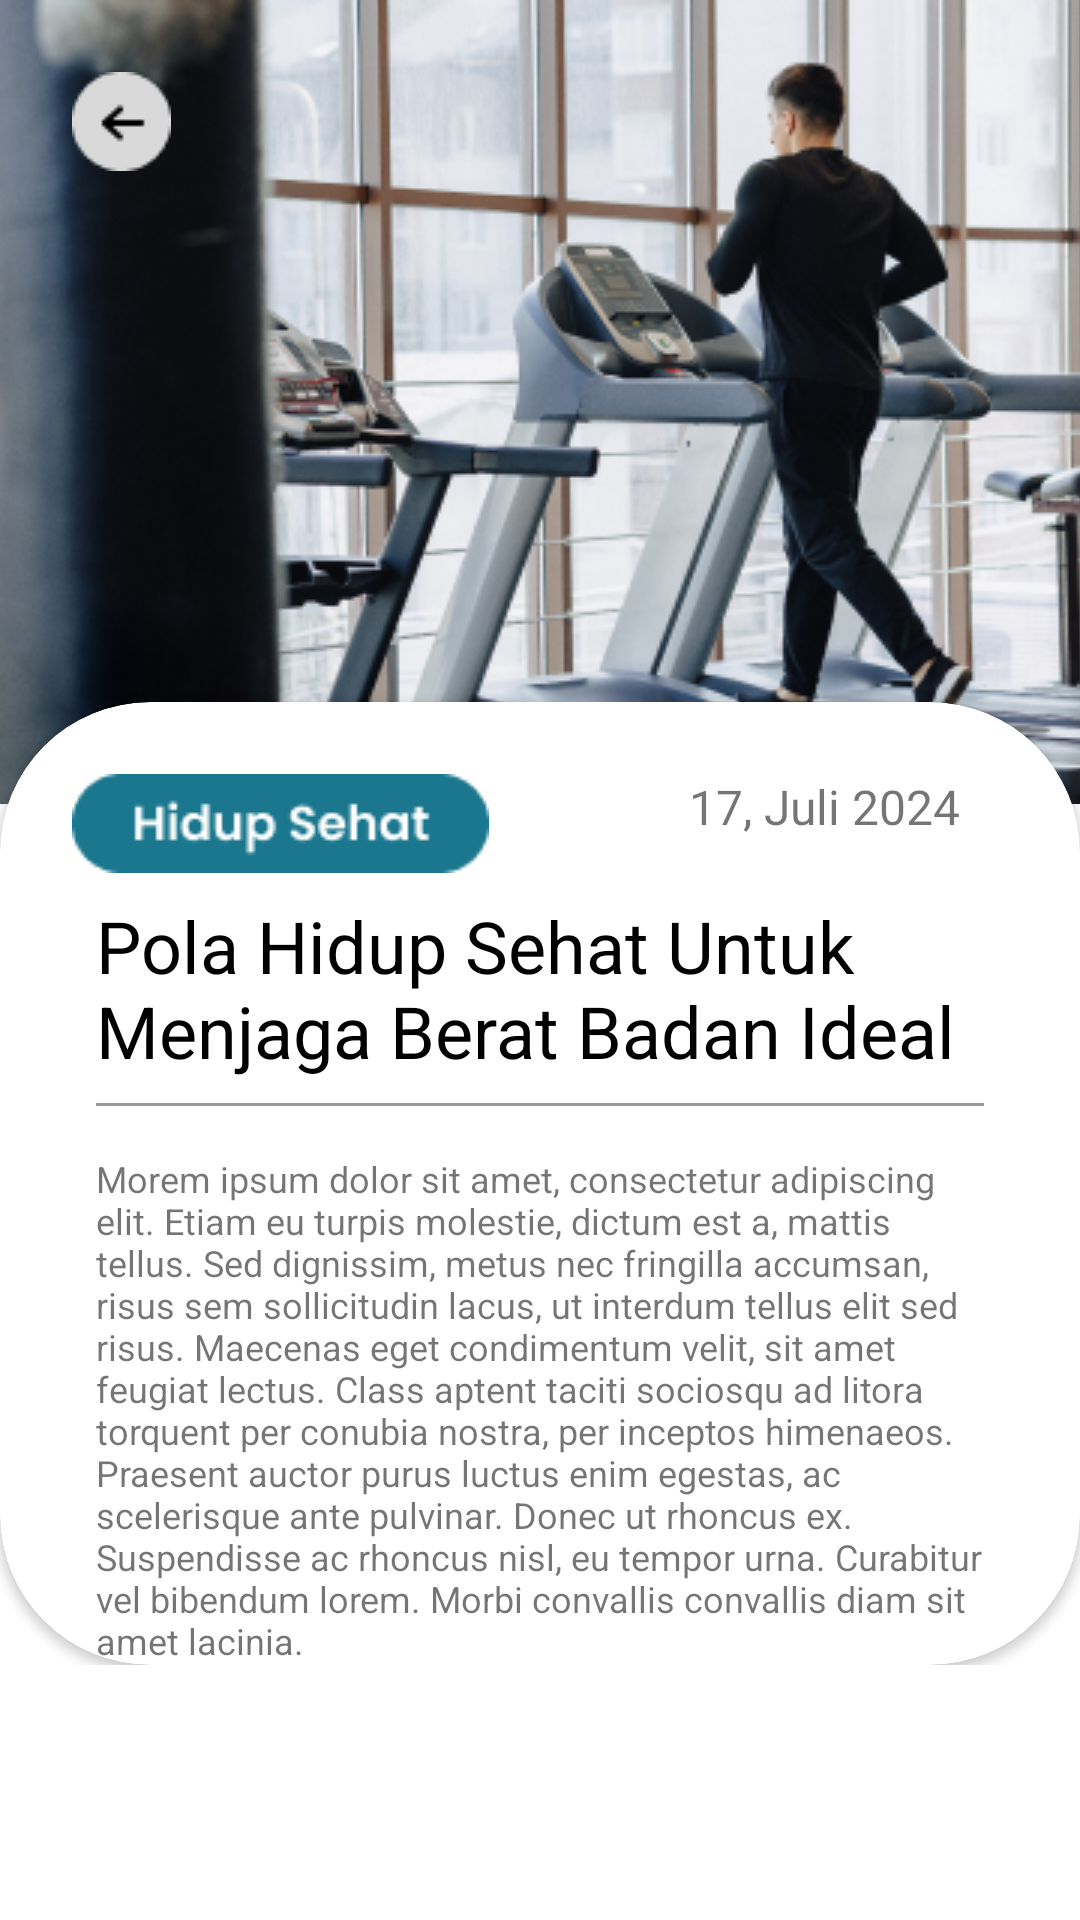

This screen was rendered from an Android layout file. Write that file and the resources it references.
<!-- AndroidManifest.xml: application theme Theme.FitFood -->
<!-- res/layout/activity_detail_artikel.xml -->
<?xml version="1.0" encoding="utf-8"?>
<ScrollView xmlns:android="http://schemas.android.com/apk/res/android"
    xmlns:app="http://schemas.android.com/apk/res-auto"
    xmlns:tools="http://schemas.android.com/tools"
    android:layout_width="match_parent"
    android:layout_height="match_parent"
    tools:context=".view.artikel.DetailArtikelActivity">

    <LinearLayout
        android:layout_width="match_parent"
        android:layout_height="wrap_content"
        android:orientation="vertical">

        <androidx.constraintlayout.widget.ConstraintLayout
            android:layout_width="match_parent"
            android:layout_height="match_parent">

            <ImageView
                android:id="@+id/articleImage"
                android:layout_width="match_parent"
                android:layout_height="268dp"
                android:scaleType="centerCrop"
                app:layout_constraintEnd_toEndOf="parent"
                app:layout_constraintHorizontal_bias="0.538"
                app:layout_constraintStart_toStartOf="parent"
                app:layout_constraintTop_toTopOf="parent"
                app:srcCompat="@drawable/dummy_img_article" />

            <ImageView
                android:id="@+id/btn_back"
                android:layout_width="wrap_content"
                android:layout_height="wrap_content"
                android:src="@drawable/ic_back"
                android:layout_marginTop="24dp"
                android:layout_marginStart="24dp"
                app:layout_constraintStart_toStartOf="parent"
                app:layout_constraintTop_toTopOf="parent" />

            <androidx.cardview.widget.CardView
                android:id="@+id/articleImage2"
                android:layout_width="match_parent"
                android:layout_height="match_parent"
                app:cardCornerRadius="50dp"
                android:layout_marginTop="234dp"
                app:layout_constraintEnd_toEndOf="parent"
                app:layout_constraintHorizontal_bias="0.0"
                app:layout_constraintStart_toStartOf="parent"
                app:layout_constraintTop_toTopOf="parent" >

                <androidx.constraintlayout.widget.ConstraintLayout
                    android:layout_width="match_parent"
                    android:layout_height="wrap_content">

                    <ImageView
                        android:id="@+id/imageView18"
                        android:layout_width="wrap_content"
                        android:layout_height="wrap_content"
                        android:layout_marginStart="24dp"
                        android:layout_marginTop="24dp"
                        android:src="@drawable/icon_hidupsehat"
                        app:layout_constraintStart_toStartOf="parent"
                        app:layout_constraintTop_toTopOf="parent" />

                    <TextView
                        style="@style/SubHeading3_Poppins_Regular"
                        android:layout_width="wrap_content"
                        android:layout_height="wrap_content"
                        android:layout_marginTop="24dp"
                        android:layout_marginEnd="40dp"
                        android:text="@string/article_date"
                        app:layout_constraintEnd_toEndOf="parent"
                        app:layout_constraintTop_toTopOf="parent" />

                    <TextView
                        android:id="@+id/articleTitle"
                        style="@style/Heading3_Poppins_SemiBold"
                        android:layout_width="match_parent"
                        android:layout_height="wrap_content"
                        android:layout_marginStart="32dp"
                        android:layout_marginEnd="32dp"
                        android:layout_marginTop="8dp"
                        android:textColor="@color/black"
                        android:text="@string/title_artikel"
                        app:layout_constraintEnd_toEndOf="parent"
                        app:layout_constraintStart_toStartOf="parent"
                        app:layout_constraintTop_toBottomOf="@+id/imageView18" />

                    <View
                        android:id="@+id/view"
                        android:layout_width="match_parent"
                        android:layout_height="1dp"
                        android:background="@color/grey_200"
                        android:layout_marginStart="32dp"
                        android:layout_marginEnd="32dp"
                        android:layout_marginTop="8dp"
                        app:layout_constraintTop_toBottomOf="@+id/articleTitle"
                        tools:layout_editor_absoluteX="32dp" />

                    <TextView
                        android:id="@+id/textView10"
                        style="@style/Body1_Poppins_Regular"
                        android:layout_width="match_parent"
                        android:layout_height="wrap_content"
                        android:layout_marginEnd="32dp"
                        android:layout_marginStart="32dp"
                        android:layout_marginTop="16dp"
                        android:text="@string/desc_artikel"
                        app:layout_constraintEnd_toEndOf="parent"
                        app:layout_constraintStart_toStartOf="parent"
                        app:layout_constraintTop_toBottomOf="@+id/view" />

                </androidx.constraintlayout.widget.ConstraintLayout>
            </androidx.cardview.widget.CardView>

        </androidx.constraintlayout.widget.ConstraintLayout>

    </LinearLayout>

</ScrollView>
<!-- resources referenced by this layout -->
<resources>
  <color name="black">#FF000000</color>
  <color name="grey_200">#999999</color>
  <!-- drawable dummy_img_article: png bitmap (drawable, 165737 bytes) -->
  <!-- drawable ic_back: png bitmap (drawable, 802 bytes) -->
  <!-- drawable icon_hidupsehat: png bitmap (drawable, 1851 bytes) -->
  <string name="article_date">17, Juli 2024</string>
  <string name="desc_artikel">Morem ipsum dolor sit amet, consectetur adipiscing elit. Etiam eu turpis molestie, dictum est a, mattis tellus. Sed dignissim, metus nec fringilla accumsan, risus sem sollicitudin lacus, ut interdum tellus elit sed risus. Maecenas eget condimentum velit, sit amet feugiat lectus. Class aptent taciti sociosqu ad litora torquent per conubia nostra, per inceptos himenaeos. Praesent auctor purus luctus enim egestas, ac scelerisque ante pulvinar. Donec ut rhoncus ex. Suspendisse ac rhoncus nisl, eu tempor urna. Curabitur vel bibendum lorem. Morbi convallis convallis diam sit amet lacinia.</string>
  <string name="title_artikel">Pola Hidup Sehat Untuk Menjaga Berat Badan Ideal</string>
  <style name="Body1_Poppins_Regular">
          <item name="android:textSize">12sp</item>
          <item name="fontFamily">@font/poppins_regular</item>
          <item name="color">@color/black</item>
      </style>
  <style name="Heading3_Poppins_SemiBold">
          <item name="android:textSize">24sp</item>
          <item name="fontFamily">@font/poppins_semibold</item>
          <item name="color">@color/black</item>
      </style>
  <style name="SubHeading3_Poppins_Regular">
          <item name="android:textSize">16sp</item>
          <item name="fontFamily">@font/poppins_regular</item>
          <item name="color">@color/black</item>
      </style>
  <style name="Theme.FitFood" parent="Base.Theme.FitFood" />
  <style name="Base.Theme.FitFood" parent="Theme.MaterialComponents.DayNight.NoActionBar">
          
          
          <item name="colorPrimary">@color/navi</item>
          <item name="colorPrimaryVariant">@color/base_blue</item>
          <item name="colorOnPrimary">@color/white</item>
          
          <item name="colorSecondary">@color/navy</item>
          <item name="colorOnSecondary">@color/white</item>
          
          <item name="android:statusBarColor">@color/navi</item>
      </style>
  <color name="navi">#2D3D4F</color>
  <color name="base_blue">#219EBC</color>
  <color name="white">#FFFFFFFF</color>
  <color name="navy">#1F2E3C</color>
</resources>
